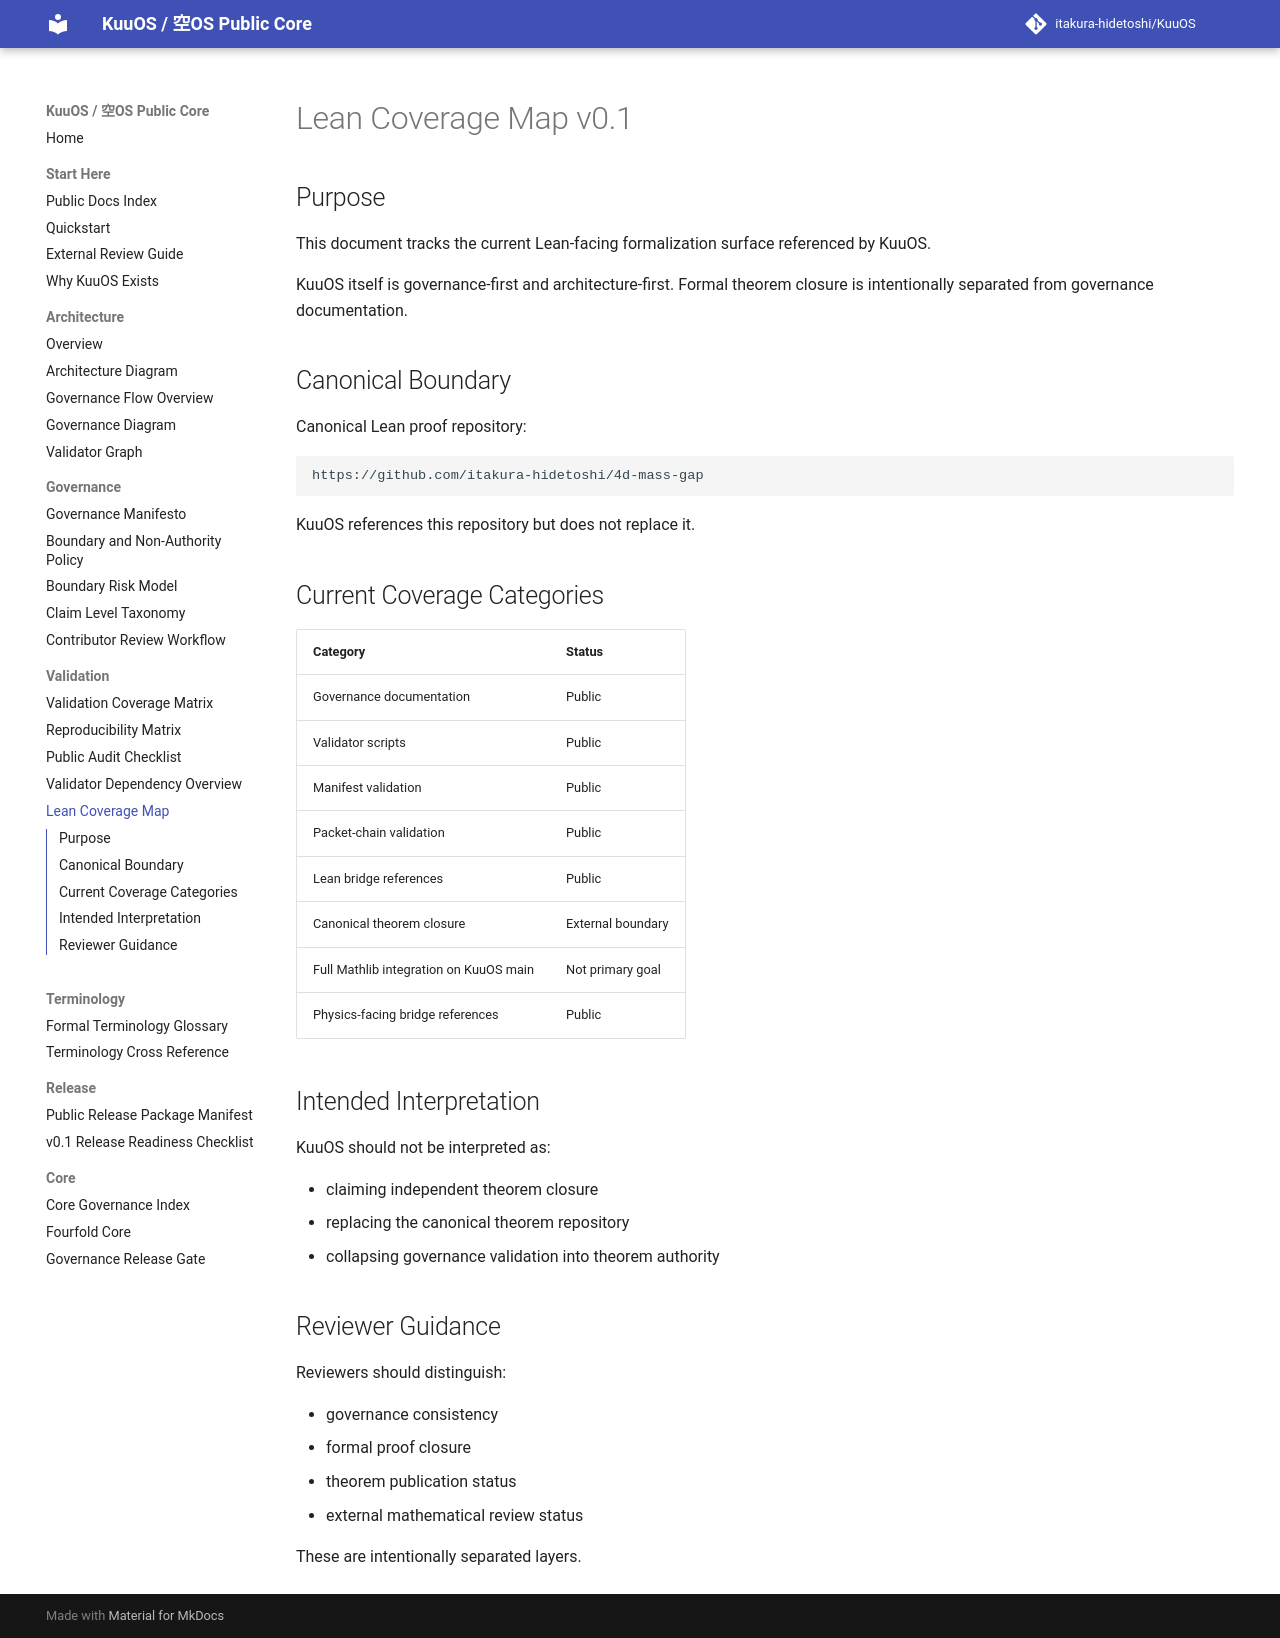

repository: itakura-hidetoshi/KuuOS · page: LEAN_COVERAGE_MAP_v0_1/index.html · generator: mkdocs

# Lean Coverage Map v0.1

## Purpose

This document tracks the current Lean-facing formalization surface referenced by KuuOS.

KuuOS itself is governance-first and architecture-first. Formal theorem closure is intentionally separated from governance documentation.

## Canonical Boundary

Canonical Lean proof repository:

```text
https://github.com/itakura-hidetoshi/4d-mass-gap
```

KuuOS references this repository but does not replace it.

## Current Coverage Categories

| Category | Status |
|---|---|
| Governance documentation | Public |
| Validator scripts | Public |
| Manifest validation | Public |
| Packet-chain validation | Public |
| Lean bridge references | Public |
| Canonical theorem closure | External boundary |
| Full Mathlib integration on KuuOS main | Not primary goal |
| Physics-facing bridge references | Public |

## Intended Interpretation

KuuOS should not be interpreted as:

- claiming independent theorem closure
- replacing the canonical theorem repository
- collapsing governance validation into theorem authority

## Reviewer Guidance

Reviewers should distinguish:

- governance consistency
- formal proof closure
- theorem publication status
- external mathematical review status

These are intentionally separated layers.
